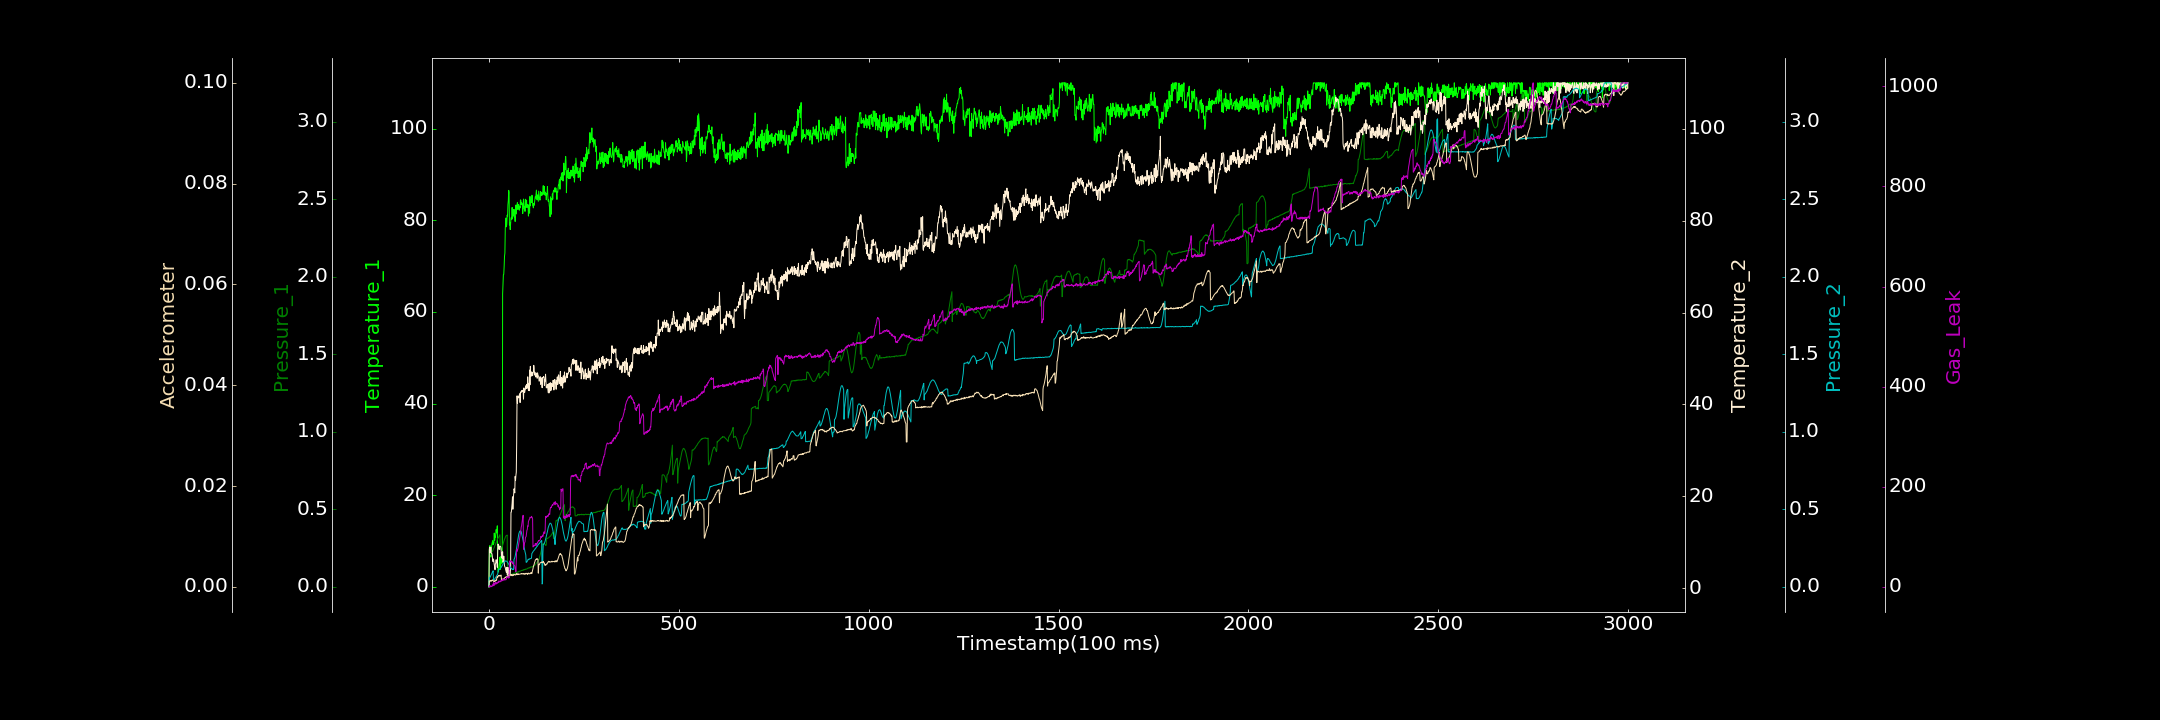

The file beside this chart, header and first rows:
0.000000000, 0.000000000, 0.000000000, 0.306710491, 0.000155493, 0.000036247, 0.000000000
1, 8.365, 0.201, 8.315, 0.05821, 0.001196, 0.9116
2, 8.98, 0.2074, 8.928, 0.05766, 0.001015, 2.381
3, 9.004, 0.207, 7.794, 0.06323, 0.001226, 0.000000000
4, 8.114, 0.2084, 7.937, 0.06907, 0.001247, 1.95
5, 6.487, 0.2092, 8.932, 0.07262, 0.001197, 0.000000000
6, 7.728, 0.2155, 7.687, 0.07743, 0.001311, 0.7297
7, 8.828, 0.2205, 7.562, 0.08248, 0.001165, 1.21
8, 9.414, 0.2237, 7.492, 0.08877, 0.001343, 0.686
9, 9.744, 0.2273, 6.805, 0.0939, 0.001311, 3.933
10, 10.11, 0.2317, 5.823, 0.09873, 0.001414, 2.171
11, 9.191, 0.237, 5.884, 0.1034, 0.001266, 3.318
12, 9.583, 0.2437, 6.359, 0.0443, 0.001171, 8.06
13, 9.495, 0.25, 5.683, 0.04567, 0.001068, 2.152
14, 11.73, 0.2535, 5.111, 0.04778, 0.001063, 7.775
15, 10.09, 0.2617, 4.703, 0.04956, 0.001236, 6.135
16, 10.85, 0.2665, 4.026, 0.05349, 0.001111, 4.733
17, 10.81, 0.2715, 5.313, 0.05792, 0.001293, 6.273
18, 11.57, 0.2797, 5.598, 0.06082, 0.001379, 9.271
19, 12.49, 0.2845, 6.202, 0.06434, 0.001333, 7.223
20, 11.78, 0.29, 5.53, 0.07004, 0.001312, 5.725
21, 12.04, 0.2967, 6.052, 0.07388, 0.001916, 7.573
22, 13.31, 0.3057, 4.53, 0.07851, 0.002024, 7.907
23, 4.593, 0.3111, 8.037, 0.08216, 0.001905, 7.314
24, 3.284, 0.3128, 9.619, 0.09875, 0.00208, 8.918
25, 3.222, 0.3185, 9.129, 0.1084, 0.002259, 11.59
26, 3.928, 0.3219, 8.977, 0.111, 0.002231, 8.726
27, 4.993, 0.327, 8.428, 0.1124, 0.002312, 10.14
28, 5.342, 0.3343, 9.19, 0.1132, 0.00218, 11.35
29, 6.498, 0.3353, 9.155, 0.1166, 0.002247, 11.41
30, 3.795, 0.2395, 9.062, 0.1187, 0.002187, 9.955
31, 4.354, 0.2403, 9.038, 0.1211, 0.002322, 12.12
32, 6.656, 0.2447, 8.489, 0.1245, 0.00236, 11.58
33, 5.173, 0.2482, 6.754, 0.1297, 0.001376, 11.3
34, 5.739, 0.2568, 7.761, 0.1324, 0.001534, 11.87
35, 5.218, 0.2619, 6.47, 0.1383, 0.001527, 14.41
36, 63.92, 0.2665, 7.937, 0.1411, 0.00151, 14.25
37, 65.98, 0.275, 5.666, 0.1473, 0.001617, 12.81
38, 68.1, 0.2846, 5.862, 0.1528, 0.001626, 15.88
39, 68.2, 0.2944, 6.984, 0.1547, 0.00159, 15.39
40, 69.9, 0.3012, 6.036, 0.1602, 0.001656, 13.18
41, 72.14, 0.3076, 4.834, 0.1622, 0.001679, 15.61
42, 72.85, 0.3111, 4.662, 0.1642, 0.001892, 14.5
43, 78.25, 0.32, 4.48, 0.1674, 0.00189, 15.03
44, 79.15, 0.3244, 4.007, 0.1661, 0.001943, 13.73
45, 80.51, 0.329, 3.758, 0.1665, 0.001916, 14.4
46, 78.57, 0.3315, 3.447, 0.1657, 0.002102, 15.46
47, 79.15, 0.3311, 4.537, 0.1642, 0.001994, 20.14
48, 81.11, 0.3341, 2.9, 0.1609, 0.002095, 20.27
49, 80.78, 0.06699, 2.872, 0.1593, 0.002162, 19.4
50, 83.41, 0.06787, 4.542, 0.1543, 0.002101, 18.64
51, 84.29, 0.0684, 3.518, 0.1488, 0.002286, 17.35
52, 86.53, 0.07233, 3.04, 0.1473, 0.002134, 19.71
53, 86.12, 0.07424, 3.375, 0.1421, 0.002257, 18.07
54, 78.96, 0.07374, 3.826, 0.1361, 0.002323, 49.69
55, 79.5, 0.07468, 2.677, 0.1317, 0.00243, 51.78
56, 77.97, 0.07597, 3.362, 0.126, 0.002441, 52.02
57, 79.13, 0.07838, 4.188, 0.1238, 0.002491, 49.72
58, 80.39, 0.07662, 16.54, 0.1201, 0.002379, 51.52
59, 80.63, 0.08005, 16.57, 0.1193, 0.00231, 49.7
60, 80.19, 0.08247, 17.56, 0.115, 0.002446, 49.46
... 2,939 more rows
